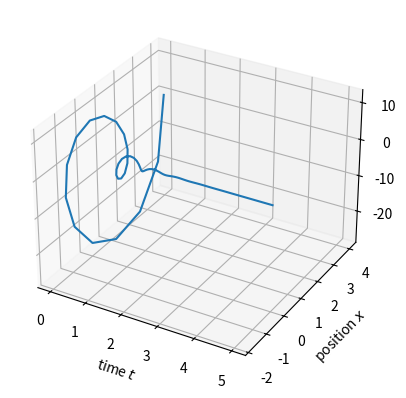
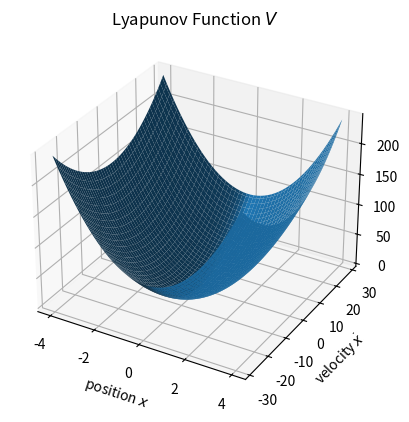
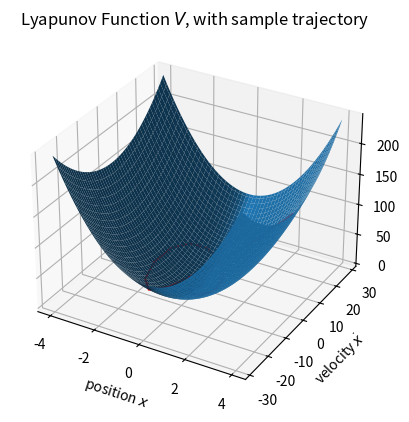
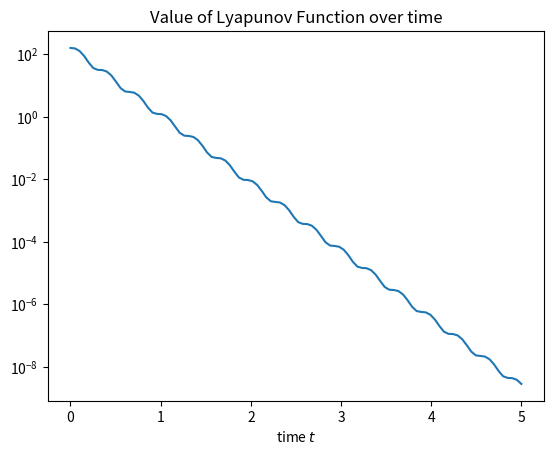

The matplotlib source for these figures, in order:

import numpy as np
import scipy as sp
import scipy.linalg as splin

import matplotlib.pyplot as plt
from mpl_toolkits.mplot3d import Axes3D

def get_axes3d() :
    fig = plt.figure()
    ax = fig.add_subplot(111,projection='3d')
    return ax

class data : pass
GLOBALS = data()

GLOBALS.a = 1.
GLOBALS.b = 10.


""" non-linear system """
""" linear after a "Rosenbrock transformation" """

def XYtoU(x,y) :
    return GLOBALS.a - x
  
def XYtoV(x,y) :
    return GLOBALS.b * ( y - np.power(x,2.) )

def XYtoUV(x,y) :
    return XYtoU(x,y), XYtoV(x,y)

def UVtoX(u,v) :
    return GLOBALS.a - u

def UVtoY(u,v) :
    return v / GLOBALS.b + np.power( GLOBALS.a - u, 2.)

def UVtoXY(u,v) :
    return UVtoX(u,v), UVtoY(u,v)

#points = [ np.random.rand(2) for k in range(10) ]
#same_points = [ UVtoXY( *XYtoUV( *p ) ) for p in points ]




def Rosenbrock1(x,y) :
    u,v = XYtoUV(x,y)
    return np.power(u,2.) + np.power(v,2.)

def Rosenbrock2(x,y) :
    a = GLOBALS.a
    b = GLOBALS.b
    return np.power(a-x, 2.) + b * np.power( y - np.power(x,2.), 2.)



"""
After transformation, we will interpret u as position, and v as velocity;
we will create the dynamics of a spring-mass-damper system
m \dot\dot x = F - k x - c \dot x


""" 
GLOBALS.k = 100.
GLOBALS.c = 5.
GLOBALS.m = 1.

k, c, m = GLOBALS.k, GLOBALS.c, GLOBALS.m

A = np.array([[ 0., 1. ],
              [ -k/m, -c/m ]])
b = np.array([ 0., 1./m ])

Q = -np.eye(2)
P = splin.solve_lyapunov(A.transpose(),Q)
#P = np.dot(X,X.transpose())


def UVtrajectory(t, u0, v0 ) :
    X0 = np.array([u0, v0])
    Phi_t = splin.expm( t*A )
    return np.dot( Phi_t, X0 )


if __name__ == '__main__' :

    plt.close('all')
    
    if False :
        xs = np.linspace(-2,2,100)
        ys = np.linspace(-1,5,100)
        
        Xs, Ys = np.meshgrid(xs,ys)
        
        MatRosen1 = np.vectorize(Rosenbrock1)
        MatRosen2 = np.vectorize(Rosenbrock2)
        Zs1 = MatRosen1(Xs,Ys)
        Zs2 = MatRosen2(Xs,Ys)
        
        fig = plt.figure()
        ax1 = fig.add_subplot(2,1,1, projection='3d')
        ax1.plot_surface(Xs,Ys,Zs1)
        
        ax2 = fig.add_subplot(2,1,2, projection='3d') 
        ax2.plot_surface(Xs,Ys,Zs2)

    # initial conditions
    u0 = 4.
    v0 = 0.
    
    ts = np.linspace(0,5,100)
    
    traj = [ UVtrajectory(t, u0, v0) for t in ts ]
    traju = [ u for u,v in traj ]
    trajv = [ v for u,v in traj ]
    
    if True :
        """ display trajectory in 3 space """
        ax = get_axes3d()
        
        ax.plot(ts, traju, zs=trajv )
        #traju,trajv,zs=ts)
        ax.set_xlabel('time $t$')
        ax.set_ylabel('position $x$')
        ax.set_zlabel('velocity $\dot x$')
    
    if False :
        """ plot trajectory components vs. time """
        plt.figure()
        ax = plt.gca()
        ax.plot(ts,traju)
        ax.plot(ts,trajv)

    """ prepare Lyapunov functions """
    def quadratic(x,Q) :
        return np.dot( x, np.dot(Q,x) )

    def LyapunovFunction(u,v) :
        return quadratic( np.array([u,v]), P )
    
    VectorizedLyap = np.vectorize(LyapunovFunction)

    
    """ show trajectory on Lyapunov function """
    UVres = 100
    
    # get window from the trajectory
    umin = min(traju)
    umax = max(traju)
    vmin = min(trajv)
    vmax = max(trajv)
    urad = max(-umin,umax)
    vrad = max(-vmin,vmax)
    us = np.linspace(-urad,urad,UVres)
    vs = np.linspace(-vrad,vrad,UVres)
    U, V = np.meshgrid(us,vs)
    
    Pot = VectorizedLyap(U,V)
    
    trajPot = [ LyapunovFunction( *xx ) for xx in zip(traju,trajv) ]
    
    ax = get_axes3d()
    ax.plot_surface(U,V,Pot)
    ax.set_xlabel('position $x$')
    ax.set_ylabel('velocity $\dot x$')
    plt.title('Lyapunov Function $V$')
    
    ax = get_axes3d()
    ax.plot_surface(U,V,Pot)
    ax.plot(traju,trajv,zs=trajPot,c='r')
    ax.set_xlabel('position $x$')
    ax.set_ylabel('velocity $\dot x$')
    plt.title('Lyapunov Function $V$, with sample trajectory')
    
    """ plot the Lyapunov value signal against time """ 
    plt.figure()
    #plt.loglog(ts, trajPot)
    plt.plot(ts, trajPot)
    plt.gca().set_yscale('log')
    plt.xlabel('time $t$')
    plt.title('Value of Lyapunov Function over time')
    




    
    """ show trajectories of non-linear system """
    XYtraj = [ UVtoXY( *p ) for p in traj ]
    trajx = [ x for x,y in XYtraj ]
    trajy = [ y for x,y in XYtraj ]
    xmin = min(trajx)
    xmax = max(trajx)
    ymin = min(trajy)
    ymax = max(trajy)
    xrad = max(-xmin,xmax)
    yrad = max(-ymin,ymax)
    
    XYres = 100
    xs = np.linspace(-xrad,xrad,XYres)
    ys = np.linspace(-yrad,yrad,XYres)
    X,Y = np.meshgrid(xs,ys)
    
    VectorXYtoU = np.vectorize(XYtoU)
    VectorXYtoV = np.vectorize(XYtoV)
    
    Uxy = VectorXYtoU(X,Y)
    Vxy = VectorXYtoV(X,Y)
    
    PotXY = VectorizedLyap(Uxy,Vxy)
    
    if False :
        ax = get_axes3d()
        ax.plot_surface(X,Y,PotXY)
        
        trajPotXY = [ LyapunovFunction( *XYtoUV( *xx ) ) for xx in XYtraj ]
        
        ax.plot(trajx,trajy, trajPot, c='r' )
        ax.plot(trajx,trajy, trajPotXY, c='g' ) # these should be the SAME CURVE!

    plt.show()
    